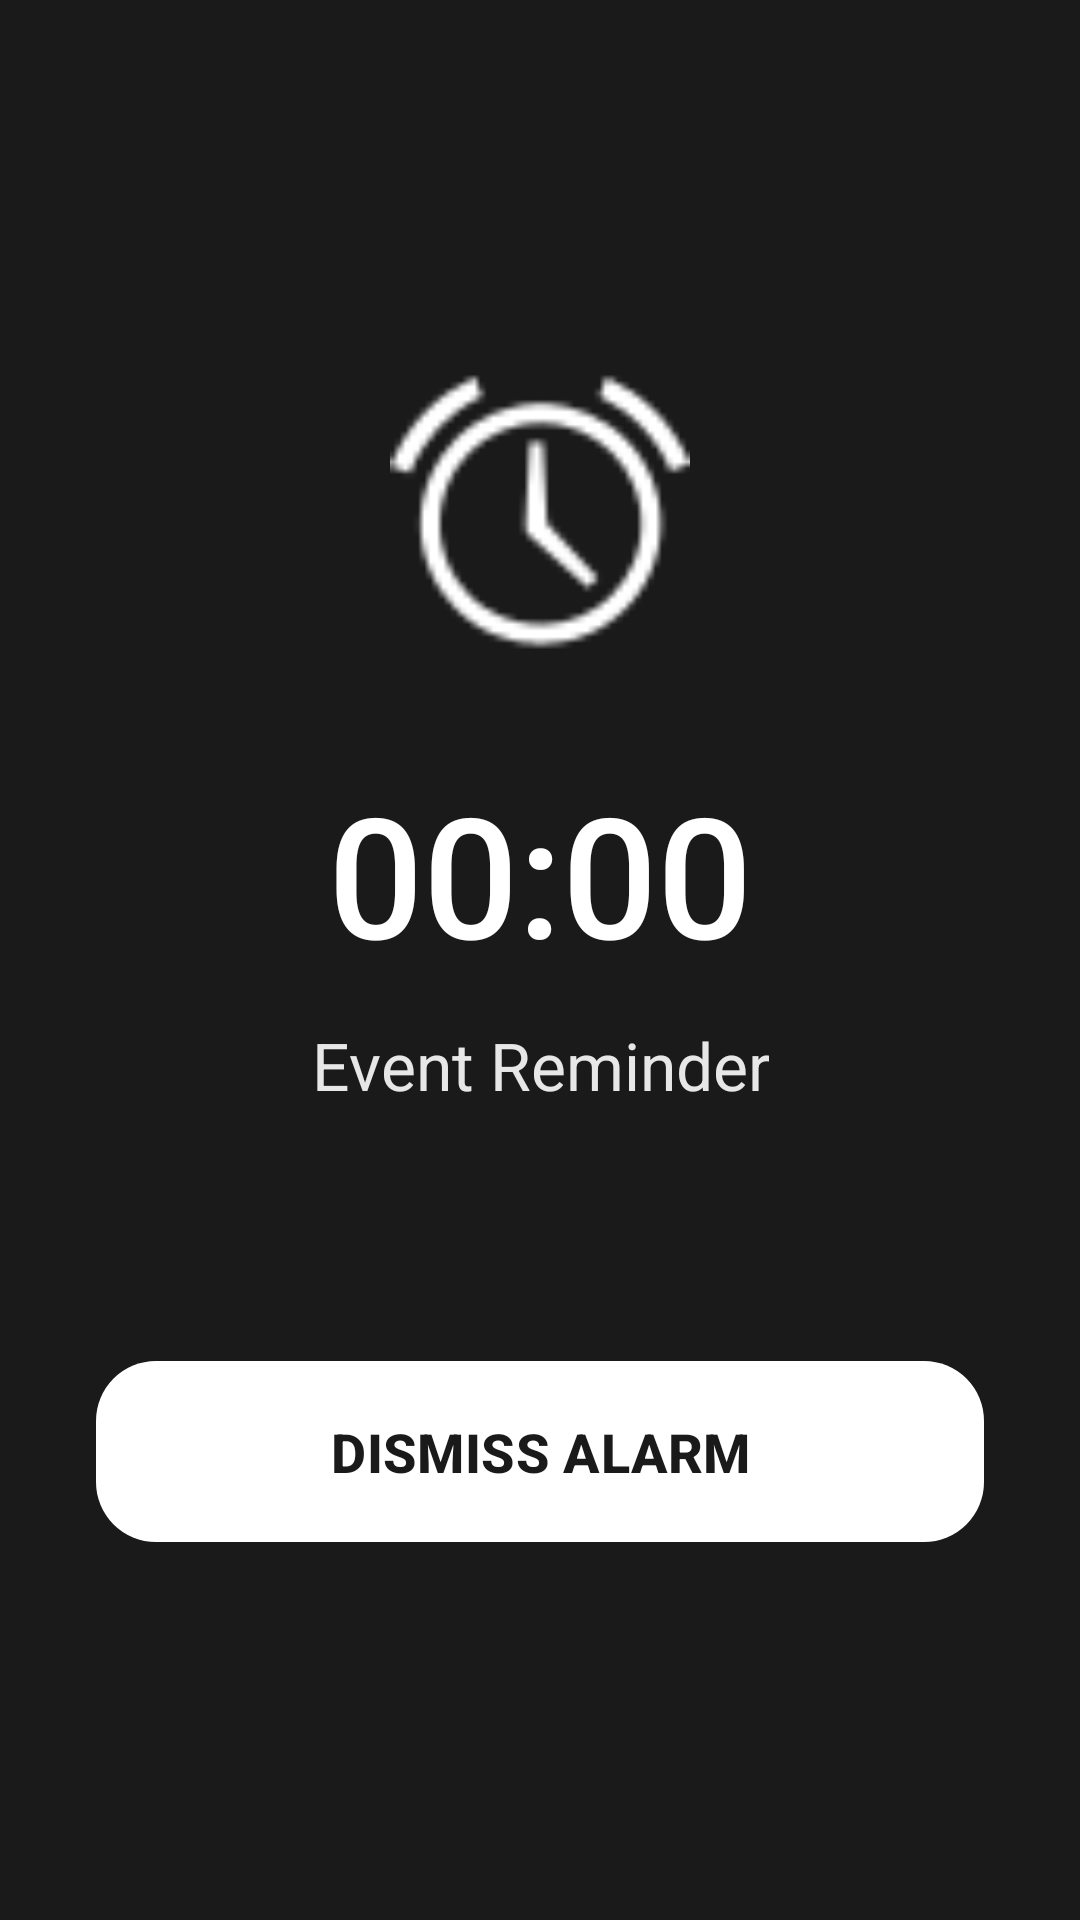

Android layout source for this screen:
<!-- AndroidManifest.xml: activity theme Theme.Material3.DayNight.NoActionBar -->
<!-- res/layout/activity_alarm.xml -->
<?xml version="1.0" encoding="utf-8"?>
<LinearLayout xmlns:android="http://schemas.android.com/apk/res/android"
    xmlns:app="http://schemas.android.com/apk/res-auto"
    android:layout_width="match_parent"
    android:layout_height="match_parent"
    android:background="@color/primary"
    android:gravity="center"
    android:orientation="vertical"
    android:padding="32dp">

    <ImageView
        android:layout_width="100dp"
        android:layout_height="100dp"
        android:src="@android:drawable/ic_lock_idle_alarm"
        android:contentDescription="Alarm Icon"
        app:tint="@color/white"
        android:layout_marginBottom="32dp" />

    <TextView
        android:id="@+id/alarmTime"
        android:layout_width="wrap_content"
        android:layout_height="wrap_content"
        android:text="00:00"
        android:textColor="@color/white"
        android:textSize="56sp"
        android:fontFamily="sans-serif-medium" />

    <TextView
        android:id="@+id/alarmTitle"
        android:layout_width="wrap_content"
        android:layout_height="wrap_content"
        android:layout_marginTop="12dp"
        android:text="Event Reminder"
        android:textColor="@color/white"
        android:textSize="22sp"
        android:alpha="0.9"
        android:gravity="center" />

    <com.google.android.material.button.MaterialButton
        android:id="@+id/dismissBtn"
        style="@style/Widget.Material3.Button.TonalButton"
        android:layout_width="match_parent"
        android:layout_height="wrap_content"
        android:layout_marginTop="80dp"
        android:padding="18dp"
        android:text="DISMISS ALARM"
        android:textColor="@color/primary"
        android:textSize="18sp"
        android:textStyle="bold"
        app:backgroundTint="@color/white"
        app:cornerRadius="20dp" />

</LinearLayout>
<!-- resources referenced by this layout -->
<resources>
  <color name="primary">#1A1A1A</color>
  <color name="white">#FFFFFF</color>
</resources>
